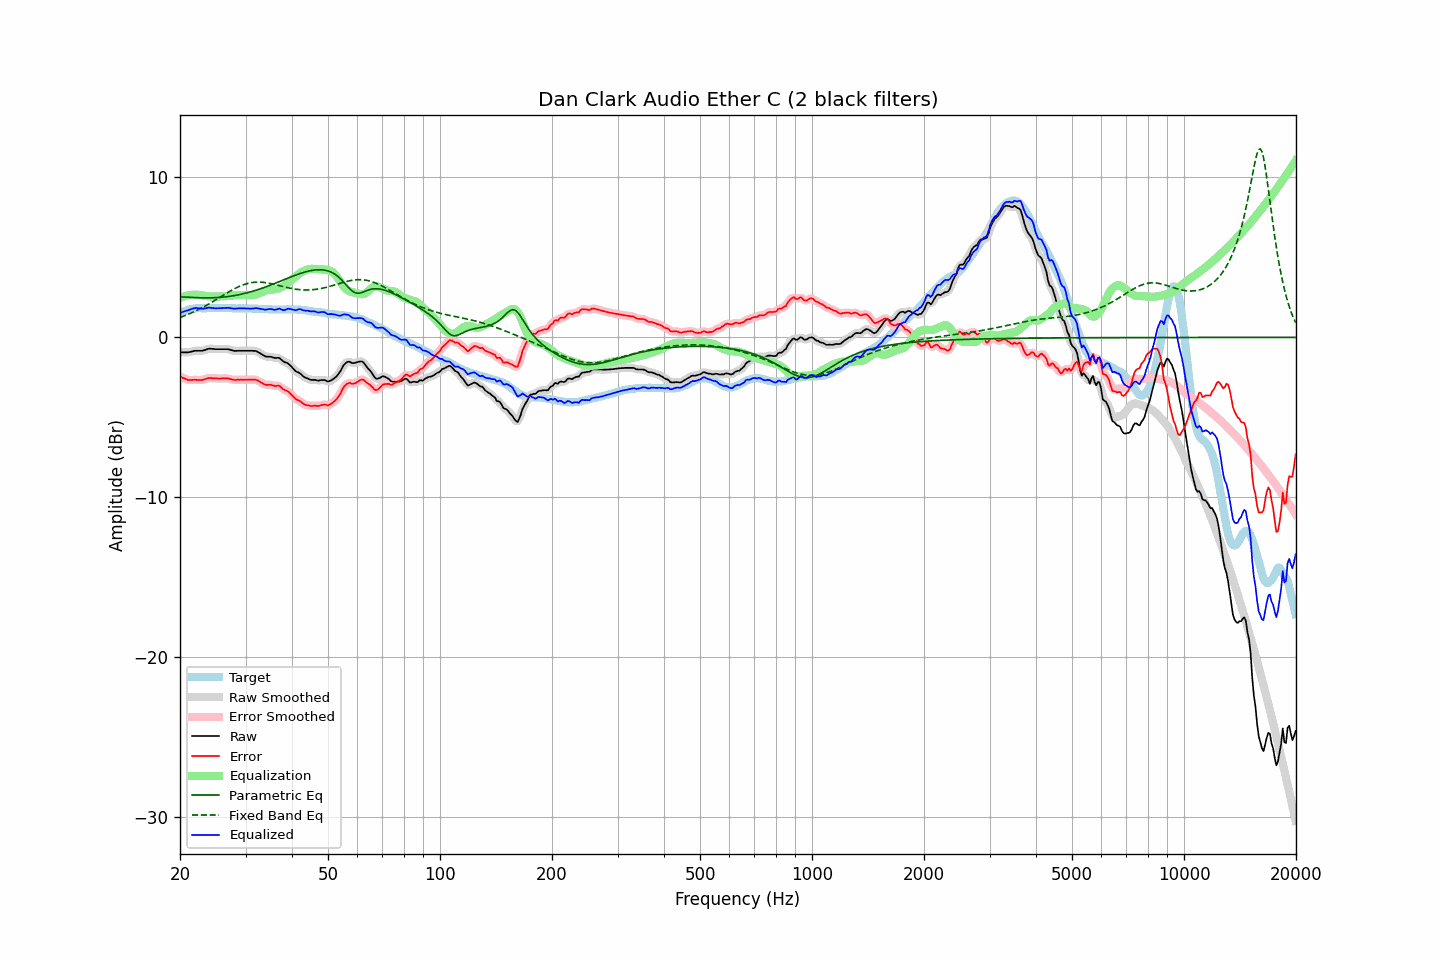

The table this chart was drawn from, first rows:
frequency, raw, error, smoothed, error_smoothed, equalization, parametric_eq, fixed_band_eq, equalized_raw, equalized_smoothed, target
20.00, -0.93, -2.44, -0.93, -2.44, 2.46, 2.54, 1.24, 1.53, 1.53, 1.51
20.20, -0.93, -2.49, -0.94, -2.50, 2.50, 2.53, 1.28, 1.57, 1.57, 1.56
20.40, -0.93, -2.54, -0.94, -2.54, 2.54, 2.53, 1.32, 1.61, 1.60, 1.61
20.61, -0.93, -2.57, -0.94, -2.58, 2.57, 2.52, 1.36, 1.64, 1.64, 1.64
20.81, -0.93, -2.62, -0.93, -2.62, 2.60, 2.52, 1.40, 1.67, 1.67, 1.69
21.02, -0.93, -2.66, -0.93, -2.65, 2.63, 2.51, 1.44, 1.69, 1.70, 1.73
21.23, -0.91, -2.66, -0.91, -2.67, 2.65, 2.50, 1.48, 1.73, 1.73, 1.75
21.44, -0.89, -2.66, -0.89, -2.66, 2.66, 2.50, 1.53, 1.77, 1.77, 1.77
21.66, -0.86, -2.65, -0.87, -2.65, 2.67, 2.49, 1.57, 1.80, 1.80, 1.79
21.87, -0.84, -2.64, -0.85, -2.65, 2.67, 2.49, 1.62, 1.83, 1.82, 1.80
22.09, -0.83, -2.65, -0.84, -2.65, 2.67, 2.49, 1.67, 1.84, 1.83, 1.82
22.31, -0.83, -2.66, -0.83, -2.66, 2.66, 2.48, 1.72, 1.83, 1.83, 1.83
22.54, -0.83, -2.66, -0.84, -2.67, 2.66, 2.48, 1.77, 1.82, 1.82, 1.83
22.76, -0.83, -2.66, -0.84, -2.66, 2.64, 2.48, 1.82, 1.81, 1.81, 1.83
22.99, -0.83, -2.65, -0.83, -2.65, 2.63, 2.47, 1.87, 1.79, 1.80, 1.82
23.22, -0.80, -2.62, -0.80, -2.63, 2.61, 2.47, 1.93, 1.81, 1.81, 1.82
23.45, -0.77, -2.59, -0.77, -2.59, 2.60, 2.47, 1.98, 1.82, 1.83, 1.82
23.69, -0.73, -2.56, -0.73, -2.56, 2.58, 2.47, 2.04, 1.85, 1.84, 1.83
23.92, -0.70, -2.53, -0.71, -2.54, 2.57, 2.47, 2.09, 1.86, 1.85, 1.83
24.16, -0.70, -2.53, -0.70, -2.54, 2.56, 2.47, 2.15, 1.85, 1.85, 1.83
24.40, -0.71, -2.55, -0.71, -2.54, 2.55, 2.48, 2.21, 1.84, 1.84, 1.84
24.65, -0.72, -2.55, -0.72, -2.56, 2.55, 2.48, 2.27, 1.83, 1.83, 1.83
24.89, -0.73, -2.56, -0.73, -2.56, 2.55, 2.48, 2.33, 1.82, 1.82, 1.83
25.14, -0.73, -2.56, -0.73, -2.57, 2.56, 2.49, 2.39, 1.82, 1.82, 1.83
25.39, -0.73, -2.57, -0.73, -2.57, 2.56, 2.50, 2.46, 1.83, 1.83, 1.84
25.65, -0.73, -2.57, -0.73, -2.57, 2.56, 2.50, 2.52, 1.83, 1.83, 1.84
25.91, -0.73, -2.56, -0.73, -2.57, 2.56, 2.51, 2.58, 1.83, 1.83, 1.83
26.16, -0.73, -2.56, -0.73, -2.56, 2.57, 2.52, 2.64, 1.83, 1.83, 1.83
26.43, -0.73, -2.56, -0.73, -2.56, 2.57, 2.53, 2.70, 1.84, 1.84, 1.83
26.69, -0.73, -2.56, -0.73, -2.56, 2.58, 2.54, 2.76, 1.84, 1.85, 1.83
26.96, -0.73, -2.56, -0.74, -2.57, 2.59, 2.56, 2.82, 1.86, 1.85, 1.83
27.23, -0.76, -2.59, -0.76, -2.59, 2.60, 2.57, 2.88, 1.84, 1.84, 1.83
27.50, -0.79, -2.62, -0.79, -2.62, 2.61, 2.58, 2.94, 1.82, 1.82, 1.83
27.77, -0.82, -2.64, -0.82, -2.65, 2.63, 2.60, 2.99, 1.80, 1.80, 1.82
28.05, -0.84, -2.66, -0.84, -2.65, 2.64, 2.62, 3.05, 1.79, 1.80, 1.82
28.33, -0.84, -2.65, -0.84, -2.66, 2.65, 2.64, 3.10, 1.80, 1.81, 1.81
28.62, -0.83, -2.64, -0.84, -2.65, 2.65, 2.66, 3.15, 1.82, 1.81, 1.81
28.90, -0.83, -2.65, -0.83, -2.65, 2.66, 2.68, 3.19, 1.82, 1.82, 1.82
29.19, -0.83, -2.64, -0.83, -2.65, 2.65, 2.70, 3.24, 1.82, 1.82, 1.81
29.48, -0.83, -2.65, -0.83, -2.65, 2.65, 2.72, 3.28, 1.82, 1.82, 1.82
29.78, -0.83, -2.64, -0.83, -2.65, 2.65, 2.74, 3.31, 1.81, 1.81, 1.81
30.08, -0.83, -2.65, -0.83, -2.65, 2.64, 2.77, 3.34, 1.81, 1.81, 1.82
30.38, -0.83, -2.64, -0.83, -2.65, 2.64, 2.79, 3.37, 1.80, 1.80, 1.81
30.68, -0.83, -2.64, -0.83, -2.64, 2.63, 2.82, 3.40, 1.80, 1.80, 1.81
30.99, -0.83, -2.64, -0.83, -2.64, 2.63, 2.85, 3.42, 1.80, 1.80, 1.81
31.30, -0.83, -2.63, -0.83, -2.64, 2.64, 2.88, 3.43, 1.80, 1.80, 1.80
31.61, -0.84, -2.64, -0.84, -2.64, 2.65, 2.91, 3.45, 1.81, 1.81, 1.80
31.93, -0.84, -2.64, -0.85, -2.65, 2.68, 2.94, 3.45, 1.83, 1.82, 1.80
32.24, -0.88, -2.67, -0.89, -2.68, 2.71, 2.97, 3.46, 1.82, 1.82, 1.79
32.57, -0.94, -2.73, -0.94, -2.73, 2.75, 3.00, 3.46, 1.81, 1.81, 1.79
32.89, -1.00, -2.79, -1.00, -2.79, 2.79, 3.04, 3.46, 1.79, 1.79, 1.79
33.22, -1.06, -2.84, -1.07, -2.85, 2.84, 3.07, 3.45, 1.77, 1.77, 1.78
33.55, -1.12, -2.90, -1.13, -2.91, 2.88, 3.11, 3.44, 1.75, 1.75, 1.78
33.89, -1.18, -2.95, -1.17, -2.95, 2.92, 3.14, 3.43, 1.73, 1.74, 1.77
34.23, -1.20, -2.97, -1.20, -2.97, 2.95, 3.18, 3.41, 1.74, 1.75, 1.77
34.57, -1.20, -2.96, -1.21, -2.97, 2.97, 3.22, 3.39, 1.77, 1.76, 1.76
34.92, -1.20, -2.96, -1.21, -2.97, 2.98, 3.26, 3.37, 1.78, 1.77, 1.76
35.27, -1.22, -2.97, -1.23, -2.98, 2.99, 3.30, 3.35, 1.76, 1.76, 1.75
35.62, -1.25, -3.00, -1.25, -3.01, 2.99, 3.34, 3.33, 1.74, 1.74, 1.75
35.97, -1.28, -3.03, -1.27, -3.02, 3.01, 3.38, 3.30, 1.72, 1.73, 1.75
... 635 more rows
